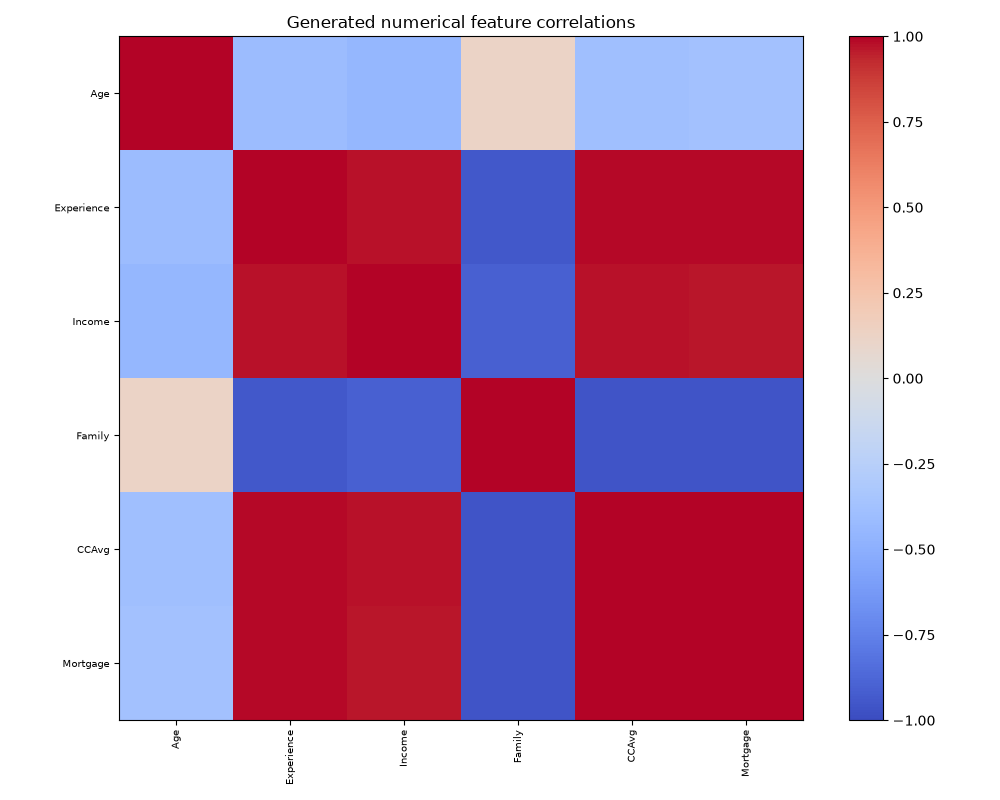

Source data for this figure (header and first rows):
, Age, Experience, Income, Family, CCAvg, Mortgage
Age, 1.0, -0.4135, -0.4492, 0.1225, -0.3841, -0.3703
Experience, -0.4135, 1.0, 0.97, -0.9404, 0.9921, 0.9916
Income, -0.4492, 0.97, 1.0, -0.9009, 0.9699, 0.9686
Family, 0.1225, -0.9404, -0.9009, 1.0, -0.9536, -0.957
CCAvg, -0.3841, 0.9921, 0.9699, -0.9536, 1.0, 0.9978
Mortgage, -0.3703, 0.9916, 0.9686, -0.957, 0.9978, 1.0
